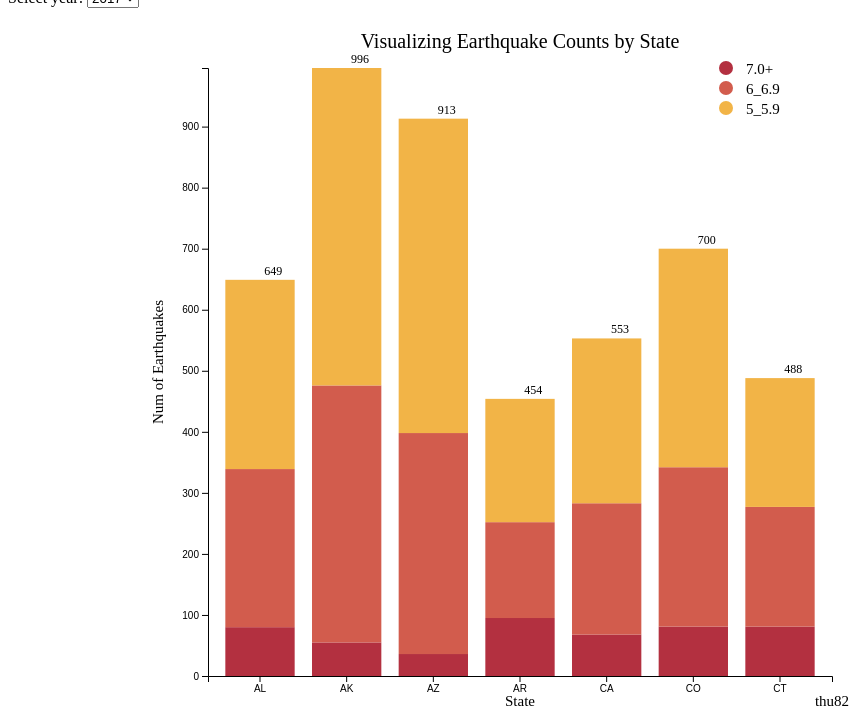
D3 v5 page, settled after 480 driven frames (8 s of simulated time); the page loaded 1 data file(s).


        var margin = {top: 60, right: 100, bottom: 100, left: 100},
        width = window.innerWidth - margin.left - margin.right,
        height = window.innerHeight - margin.top - margin.bottom;

        var formatYear = d3.timeParse("%Y");
        var formatTime = d3.timeFormat("%Y");

        d3.dsv(",", "../Q5/earthquake.csv", function(d){
          return {year: formatTime(formatYear(d.Year)), state: d.State, seven:+d["7.0+"], six:+d["6_6.9"], five:+d["5_5.9"]};
        }).then(function(data){

          var year = ["2017","2018"];

          var options = d3.select("#year").selectAll("option")
            		.data(year)
            	.enter().append("option")
            		.text(d => d);

          var svg=d3.select("#svg").append("svg")
            .attr("width", width+margin.left+margin.right)
            .attr("height", height +margin.top + margin.bottom).append("g")
            .attr("transform", "translate(" +margin.left + "," + margin.top+ ")");

          var keys = data.columns.slice(2);
          //var keys = ["seven","six","five"];
          console.log(keys);



          ////////default-2017///////
          default_y = "2017";
          var data_year = data.filter(function(d){return d.year == default_y;});
          console.log("dy",data_year);

          //var keys = data_year.columns.slice(2);
          keys = ["seven","six","five"];
          //console.log(keys);

          var color = d3.scaleOrdinal().range(["#b33040", "#d25c4d", "#f2b447"]).domain(keys);


          var groups = d3.map(data_year, function(d){return(d.state)}).keys();
          //console.log(groups);

          var stackedData = d3.stack()
             .keys(keys)(data_year);
          console.log(stackedData);

          var maxRange = d3.max(stackedData[2])[1];
          //console.log(maxRange);


          var x = d3.scaleBand()
              .domain(groups)
              .range([margin.left, width - margin.right])
              .padding([0.2]);
          var y = d3.scaleLinear()
            .domain([0, maxRange])
            .range([height, 0]);

           var yAxis = d3.axisLeft(y)
                         .ticks(10);

           var xAxis = d3.axisBottom(x);

           svg.append("g")
              .attr("class", "axis")
              .attr("transform", "translate(0,"+(window.innerHeight-1.6*margin.bottom) +")")
              .call(xAxis);

           svg.append("g")
              .attr("class","axis")
              .attr("transform", "translate(" +(margin.left) +")")
              .call(yAxis);


           svg.append("g")
             .selectAll("g")
             // Enter in the stack data = loop key per key = group per group
             .data(stackedData)
             .enter().append("g")
               .attr("fill", function(d) { return color(d.key); })
               .selectAll("rect")
               // enter a second time = loop subgroup per subgroup to add all rectangles
               .data(function(d) { return d; })
               .enter().append("rect")
                 .attr("x", function(d) { return x(d.data.state); })
                 .attr("y", function(d) { return y(d[1]); })
                 .attr("height", function(d) { return y(d[0]) - y(d[1]); })
                 .attr("width",x.bandwidth());
           svg.selectAll("text.bar")
                .data(stackedData[2])
              .enter().append("text")
                .attr("class", "bar")
                .attr("text-anchor", "middle")
                .attr("x", function(d,i) { return x(d.data.state) + margin.left*0.48; })
                .attr("y", function(d) { return y(d[1])-margin.bottom*0.05; })
                .text(function(d) { return d[1]; })
                .style("font-size","12px");

           //title and label
           svg.append("text")
               .attr('class','axis-label')
               .attr('fill','black')
               .attr("transform", "rotate(-90)")
               .attr("y",  margin.left*0.4)
               .attr("x", 0.1*margin.bottom-(height/2))
               .attr("dy", "1em")
               .style("text-anchor", "middle")
               .style("font-size","15px")
               .text("Num of Earthquakes");

           svg.append("text")
               .attr("x", (width/2))
               .attr("y", -0.2*margin.left)
               .style("text-anchor","middle")
               .style("font-size","20px")
               //.style("font-weight",400)
               .text("Visualizing Earthquake Counts by State");
           svg.append("text")
               .attr('class','axis-label')
               .attr('fill','black')
               .attr("transform",   "translate("+ (width/2)+"," + (height +0.5*margin.top ) +")")
               .style("text-anchor", "middle")
               .style("font-size","15px")
               .text("State");
           svg.append("text")
               .attr("x", width-margin.left)
               .attr("y", height+1/2*margin.top)
               .style("text-anchor","middle")
               .style("font-size","15px")
               .style("font-weight",300)
               .style('fill', 'black')
               .text("thu82");

           //legend
           var legendColor =[{key: "7.0+", color: "#b33040"}, {key: "6_6.9", color: "#d25c4d"}, {key: "5_5.9", color: "#f2b447"}];
           var legend = svg.selectAll("circle_legend").data(legendColor)
                           .enter()
                           .append("g")
                           .attr("class", "legend")
                           .attr("transform" , function(d,i){return "translate(" +width *0.75 +","+(i*20) +")";});


           legend.append("text")
               .text(function(d){return d.key})
               .style("font-size","15px")
               .attr("transform", "translate(20,6)");

           legend.append("circle")
               .attr("fill", function(d){return d.color})
               .attr("r",7);



          ///////update_year//////////////
          function update(year){
            svg.selectAll("*").remove();
            console.log(year);
            var data_year = data.filter(function(d){return d.year == year;});
            console.log("dy",data_year);

            //var keys = data_year.columns.slice(2);
            keys = ["seven","six","five"];

            var color = d3.scaleOrdinal().range(["#b33040", "#d25c4d", "#f2b447"]).domain(keys);


            var groups = d3.map(data_year, function(d){return(d.state)}).keys();
            console.log(groups);

            var stackedData = d3.stack()
               .keys(keys)(data_year);
            console.log(stackedData);

            var maxRange = d3.max(stackedData[2])[1];
            console.log(maxRange);

           var x = d3.scaleBand()
               .domain(groups)
               .range([margin.left, width - margin.right])
               .padding([0.2]);
           var y = d3.scaleLinear()
             .domain([0, maxRange])
             .range([height, 0]);

            var yAxis = d3.axisLeft(y)
                          .ticks(10);

            var xAxis = d3.axisBottom(x);

            svg.append("g")
               .attr("class", "axis")
               .attr("transform", "translate(0,"+(window.innerHeight-1.6*margin.bottom) +")")
               .call(xAxis);

            svg.append("g")
               .attr("class","axis")
               .attr("transform", "translate(" +(margin.left) +")")
               .call(yAxis);


            svg.append("g")
              .selectAll("g")
              // Enter in the stack data = loop key per key = group per group
              .data(stackedData)
              .enter().append("g")
                .attr("fill", function(d) { return color(d.key); })
                .selectAll("rect")
                // enter a second time = loop subgroup per subgroup to add all rectangles
                .data(function(d) { return d; })
                .enter().append("rect")
                  .attr("x", function(d) { return x(d.data.state); })
                  .attr("y", function(d) { return y(d[1]); })
                  .attr("height", function(d) { return y(d[0]) - y(d[1]); })
                  .attr("width",x.bandwidth());
            svg.selectAll("text.bar")
                 .data(stackedData[2])
               .enter().append("text")
                 .attr("class", "bar")
                 .attr("text-anchor", "middle")
                 .attr("x", function(d,i) { return x(d.data.state) + margin.left*0.48; })
                 .attr("y", function(d) { return y(d[1])-margin.bottom*0.05; })
                 .text(function(d) { return d[1]; })
                 .style("font-size","12px");

            //title and label
            svg.append("text")
                .attr('class','axis-label')
                .attr('fill','black')
                .attr("transform", "rotate(-90)")
                .attr("y",  margin.left*0.4)
                .attr("x", 0.1*margin.bottom-(height/2))
                .attr("dy", "1em")
                .style("text-anchor", "middle")
                .style("font-size","15px")
                .text("Num of Earthquakes");

            svg.append("text")
                .attr("x", (width/2))
                .attr("y", -0.2*margin.left)
                .style("text-anchor","middle")
                .style("font-size","20px")
                //.style("font-weight",400)
                .text("Visualizing Earthquake Counts by State");
            svg.append("text")
                .attr('class','axis-label')
                .attr('fill','black')
                .attr("transform",   "translate("+ (width/2)+"," + (height +0.5*margin.top ) +")")
                .style("text-anchor", "middle")
                .style("font-size","15px")
                .text("State");
            svg.append("text")
                .attr("x", width-margin.left)
                .attr("y", height+1/2*margin.top)
                .style("text-anchor","middle")
                .style("font-size","15px")
                .style("font-weight",300)
                .style('fill', 'black')
                .text("thu82");

            //legend

            var legend = svg.selectAll("circle_legend").data(legendColor)
                            .enter()
                            .append("g")
                            .attr("class", "legend")
                            .attr("transform" , function(d,i){return "translate(" +width *0.75 +","+(i*20) +")";});


            legend.append("text")
                .text(function(d){return d.key})
                .style("font-size","15px")
                .attr("transform", "translate(20,6)");

            legend.append("circle")
                .attr("fill", function(d){return d.color})
                .attr("r",7);
          }



          var select = d3.select("#year")
        		.on("change", function() {
        			update(this.value);
        		})

        });


    

### data: earthquake.csv
Year, State, 7.0+, 6_6.9, 5_5.9
2017, AL, 80, 259, 310
2017, AK, 55, 421, 520
2017, AZ, 36, 362, 515
2017, AR, 95, 157, 202
2017, CA, 68, 215, 270
2017, CO, 81, 261, 358
2017, CT, 81, 196, 211
2018, AL, 99, 552, 259
2018, AK, 80, 556, 421
2018, AZ, 51, 828, 362
2018, AR, 56, 343, 157
2018, CA, 59, 449, 215
2018, CO, 22, 587, 261
2018, CT, 39, 403, 196